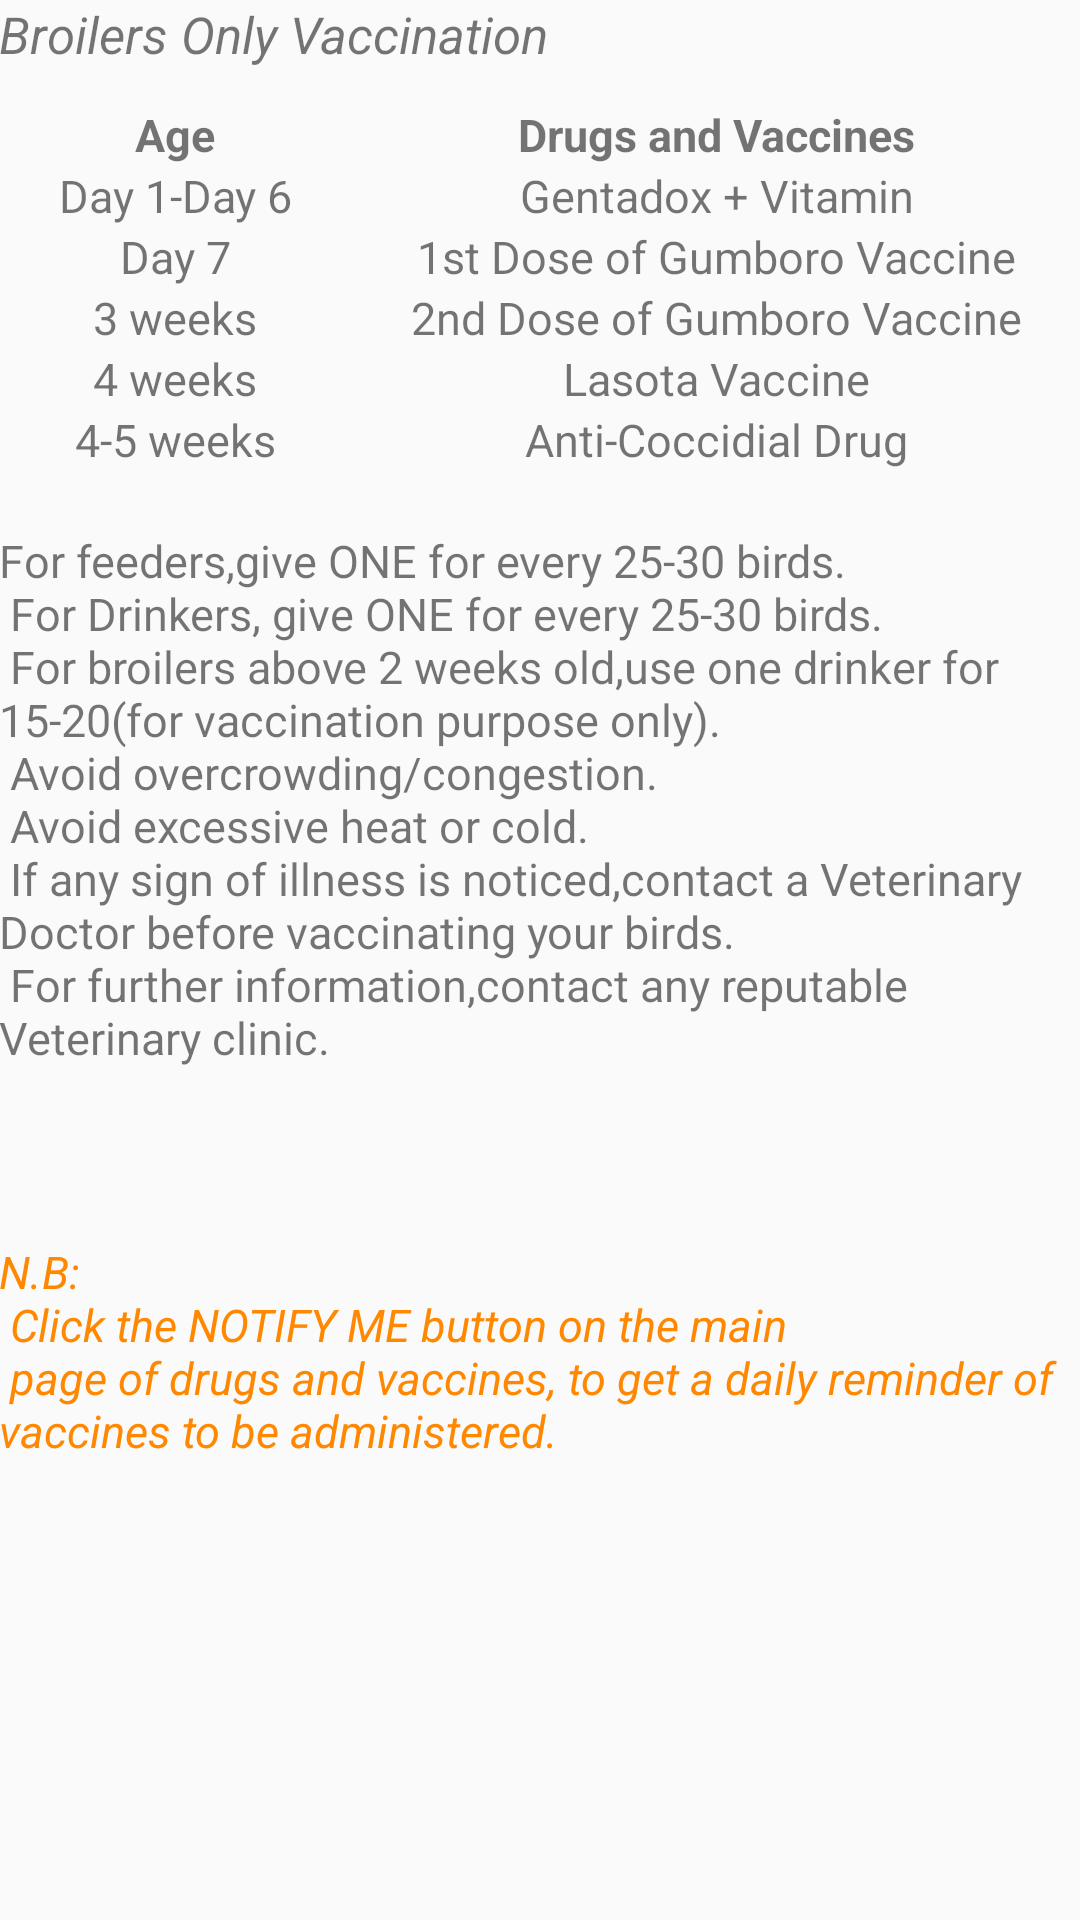

Reconstruct the res/layout file that produces this screen, plus the resources it refers to.
<!-- AndroidManifest.xml: application theme AppTheme -->
<!-- res/layout/fragment_vacc_broil.xml -->
<LinearLayout xmlns:android="http://schemas.android.com/apk/res/android"
    xmlns:tools="http://schemas.android.com/tools"
    android:id="@+id/activity_broilers"
    android:layout_width="match_parent"
    android:layout_height="match_parent"
    android:orientation="vertical"
    android:paddingBottom="@dimen/activity_vertical_margin"
    android:paddingLeft="@dimen/activity_horizontal_margin"
    android:paddingRight="@dimen/activity_horizontal_margin"
    android:paddingTop="@dimen/activity_vertical_margin"
    tools:context="com.example.android.poultry_manager.VaccBroilFragment">

    <TextView
        android:layout_width="match_parent"
        android:layout_height="wrap_content"
        android:text="Broilers Only Vaccination"
        android:textStyle="italic"
        android:textSize="17sp"
        android:id="@+id/heading"/>
    <ScrollView
        android:layout_width="match_parent"
        android:layout_height="wrap_content">
    <LinearLayout
        android:layout_width="match_parent"
        android:layout_height="wrap_content"
        android:orientation="vertical">
    <Space
        android:layout_width="match_parent"
        android:layout_height="12dp"
        />

    <TableLayout
        android:layout_width="match_parent"
        android:layout_height="wrap_content"
        >
    <TableRow>
    <TextView
        android:layout_width="wrap_content"
        android:layout_height="wrap_content"
        android:text="Age"
        android:textStyle="bold"
        android:textSize="15sp"
        android:layout_weight="1"
        android:gravity="center"
        />
    <TextView
        android:layout_width="wrap_content"
        android:layout_height="wrap_content"
        android:text="Drugs and Vaccines"
        android:textStyle="bold"
        android:layout_weight="1"
        android:gravity="center"
        android:textSize="15sp"
        />
</TableRow>
        <TableRow>
            <TextView
                android:layout_width="wrap_content"
                android:layout_height="wrap_content"
                android:text="Day 1-Day 6"
                android:layout_weight="1"
                android:gravity="center"
                android:textSize="15sp"
                />

            <TextView
                android:layout_width="wrap_content"
                android:layout_height="wrap_content"
                android:text="Gentadox + Vitamin"
                android:layout_weight="1"
                android:gravity="center"
                android:textSize="15sp"
                />
           </TableRow>
        <TableRow>
            <TextView
                android:layout_width="wrap_content"
                android:layout_height="wrap_content"
                android:text="Day 7"
                android:layout_weight="1"
                android:gravity="center"
                android:textSize="15sp"
                />

            <TextView
                android:layout_width="wrap_content"
                android:layout_height="wrap_content"
                android:text="1st Dose of Gumboro Vaccine"
                android:layout_weight="1"
                android:gravity="center"
                android:textSize="15sp"
                />
        </TableRow>
        <TableRow>
            <TextView
                android:layout_width="wrap_content"
                android:layout_height="wrap_content"
                android:text="3 weeks"
                android:layout_weight="1"
                android:gravity="center"
                android:textSize="15sp"
                />

            <TextView
                android:layout_width="wrap_content"
                android:layout_height="wrap_content"
                android:text="2nd Dose of Gumboro Vaccine"
                android:layout_weight="1"
                android:gravity="center"
                android:textSize="15sp"
                />
        </TableRow>
        <TableRow>
            <TextView
                android:layout_width="wrap_content"
                android:layout_height="wrap_content"
                android:text="4 weeks"
                android:layout_weight="1"
                android:gravity="center"
                android:textSize="15sp"
                />

            <TextView
                android:layout_width="wrap_content"
                android:layout_height="wrap_content"
                android:text="Lasota Vaccine"
                android:layout_weight="1"
                android:gravity="center"
                android:textSize="15sp"
                />
        </TableRow>
        <TableRow>
            <TextView
                android:layout_width="wrap_content"
                android:layout_height="wrap_content"
                android:text="4-5 weeks"
                android:layout_weight="1"
                android:gravity="center"
                android:textSize="15sp"
                />
            <TextView
                android:layout_width="wrap_content"
                android:layout_height="wrap_content"
                android:text="Anti-Coccidial Drug"
                android:layout_weight="1"
                android:gravity="center"
                android:textSize="15sp"
                />
        </TableRow>
        <Space
            android:layout_width="match_parent"
            android:layout_height="20sp" />
        <TextView
            android:layout_width="match_parent"
            android:layout_height="wrap_content"
            android:text="@string/vaccination3"
            android:textAlignment="inherit"
            android:textSize="15sp"
            />
        <Space
            android:layout_width="match_parent"
            android:layout_height="40sp" />
        <TextView
            android:layout_width="match_parent"
            android:layout_height="wrap_content"
            android:text="@string/vaccination5"
            android:textAlignment="inherit"
            android:textStyle="italic"
            android:textColor="@android:color/holo_orange_dark"
            android:textSize="15sp"
            />

    </TableLayout>
</LinearLayout>
    </ScrollView>
</LinearLayout>
<!-- resources referenced by this layout -->
<resources>
  <string name="vaccination3">
               For feeders,give ONE for every 25-30 birds.\n
               For Drinkers, give ONE for every 25-30 birds.\n
               For broilers above 2 weeks old,use one drinker for 15-20(for vaccination purpose only). \n
               Avoid overcrowding/congestion.\n
               Avoid excessive heat or cold.\n
               If any sign of illness is noticed,contact a Veterinary Doctor before vaccinating your birds.\n
               For further information,contact any reputable Veterinary clinic.\n
                </string>
  <string name="vaccination5">
              N.B:\n
              Click the NOTIFY ME button on the main\n page of
              drugs and vaccines, to get a daily reminder of
              vaccines to be administered.
        </string>
  <style name="AppTheme" parent="Theme.AppCompat.Light.DarkActionBar">
          
          <item name="colorPrimary">@android:color/holo_orange_dark</item>
          <item name="colorPrimaryDark">@android:color/black</item>
          <item name="colorAccent">@color/colorAccent</item>
          <item name="actionModeBackground">@android:color/black</item>
      </style>
  <!-- not gathered from this repository: default colours our renderer supplied (Android Studio template values) -->
  <color name="colorAccent">#FF03DAC5</color>
</resources>
